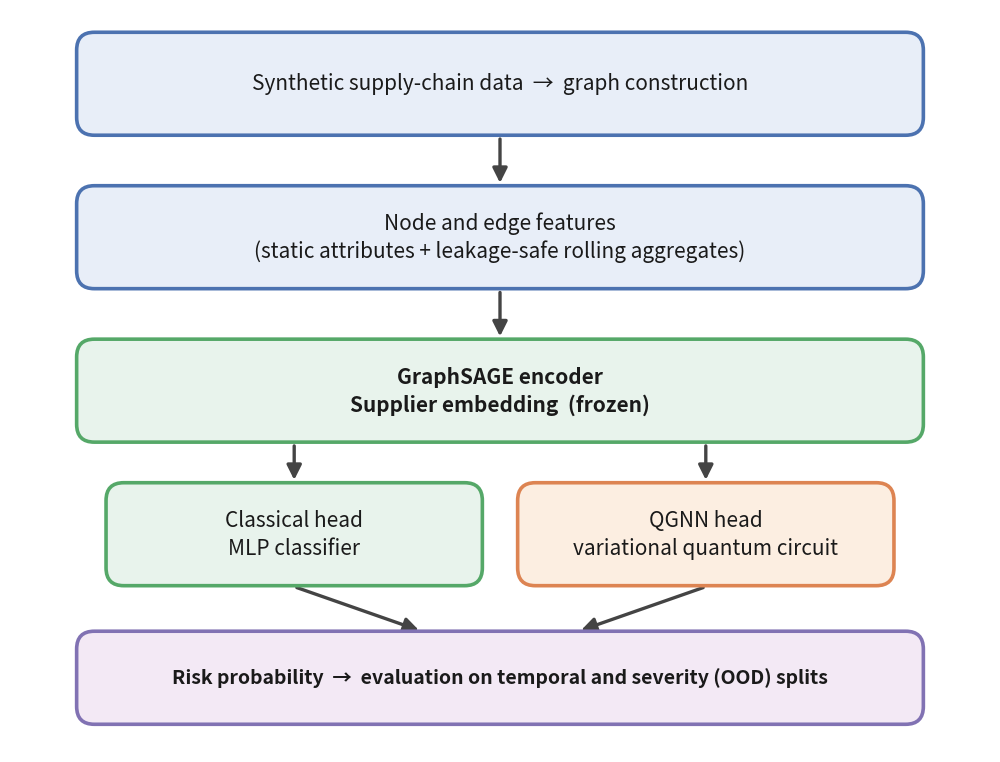

Python code for this plot: (Note: this script raises an exception after producing the figure.)
"""Slide figures grounded in the QGNN research report.

  system_diagram.png  <- report Fig. 1 (overall architecture), redrawn for slides
  scm_graph.png       <- report Fig. 3 / Sec. 4 (heterogeneous SCM graph), drawn node-level

Run from the project root:
    .venv/bin/python dissertation_ppt/make_diagrams.py
"""
import matplotlib

matplotlib.use("Agg")
import matplotlib.pyplot as plt
from matplotlib.patches import FancyBboxPatch, FancyArrowPatch, Circle

OUT = "dissertation_ppt/TemplatePPT/"
INK = "#1a1a1a"

# report palette (fill, edge)
BLUE = ("#E8EEF8", "#4C72B0")
GREEN = ("#E8F3EC", "#55A868")
ORANGE = ("#FCEEE1", "#DD8452")
PURPLE = ("#F3E9F5", "#8172B3")
GREY = ("#EEEEEE", "#808080")


# ------------------------------------------------------------------ system diagram
def system_diagram():
    fig, ax = plt.subplots(figsize=(10, 7.5), dpi=250)
    ax.set_xlim(0, 10)
    ax.set_ylim(0, 7.5)
    ax.axis("off")

    def box(cx, cy, w, h, text, col, bold=False, fs=15):
        ax.add_patch(FancyBboxPatch((cx - w / 2, cy - h / 2), w, h,
                                    boxstyle="round,pad=0.02,rounding_size=0.18",
                                    fc=col[0], ec=col[1], lw=2.6, zorder=3))
        ax.text(cx, cy, text, ha="center", va="center", fontsize=fs,
                fontweight="bold" if bold else "normal", color=INK, zorder=4,
                linespacing=1.35)

    def arrow(x0, y0, x1, y1):
        ax.add_patch(FancyArrowPatch((x0, y0), (x1, y1), arrowstyle="-|>",
                                     mutation_scale=22, lw=2.4, color="#444", zorder=2))

    box(5, 6.75, 8.6, 1.0,
        "Synthetic supply-chain data  →  graph construction", BLUE)
    arrow(5, 6.22, 5, 5.72)
    box(5, 5.2, 8.6, 1.0,
        "Node and edge features\n(static attributes + leakage-safe rolling aggregates)", BLUE)
    arrow(5, 4.67, 5, 4.17)
    box(5, 3.65, 8.6, 1.0,
        "GraphSAGE encoder\nSupplier embedding  (frozen)", GREEN, bold=True)
    arrow(2.9, 3.12, 2.9, 2.72)
    arrow(7.1, 3.12, 7.1, 2.72)
    box(2.9, 2.2, 3.8, 1.0, "Classical head\nMLP classifier", GREEN)
    box(7.1, 2.2, 3.8, 1.0, "QGNN head\nvariational quantum circuit", ORANGE)
    arrow(2.9, 1.67, 4.2, 1.22)
    arrow(7.1, 1.67, 5.8, 1.22)
    box(5, 0.75, 8.6, 0.9,
        "Risk probability  →  evaluation on temporal and severity (OOD) splits",
        PURPLE, bold=True, fs=14)

    fig.subplots_adjust(left=0.01, right=0.99, top=0.995, bottom=0.005)
    fig.savefig(OUT + "system_diagram.png", facecolor="white")
    plt.close(fig)


# ------------------------------------------------------------------ SCM graph
def scm_graph():
    fig, ax = plt.subplots(figsize=(10, 6.3), dpi=250)
    ax.set_xlim(0, 10)
    ax.set_ylim(1.15, 7.45)
    ax.set_aspect("equal")  # circles stay circles
    ax.axis("off")

    C = {  # type -> (colour, legend label)
        "S": ("#4C72B0", "Supplier (300)"),
        "M": ("#55A868", "Material (100)"),
        "P": ("#DD8452", "Plant (50)"),
        "D": ("#8172B3", "Product (200)"),
        "R": ("#C44E52", "Region (20)"),
        "O": ("#CCB974", "Procurement order (2,000)"),
    }
    pos = {}
    for i, y in enumerate((5.5, 4.6, 3.7, 2.8)):
        pos[f"S{i}"] = (1.2, y)
    for i, y in enumerate((5.0, 4.1, 3.2)):
        pos[f"M{i}"] = (3.9, y)
        pos[f"P{i}"] = (6.4, y)
        pos[f"D{i}"] = (8.8, y)
    pos["R0"], pos["R1"] = (2.6, 6.9), (7.6, 6.9)
    for i, x in enumerate((2.2, 4.4, 6.6, 8.6)):
        pos[f"O{i}"] = (x, 1.75)

    edges = (
        # supplier -> material -> plant -> product
        [("S0", "M0"), ("S1", "M0"), ("S1", "M1"), ("S2", "M1"), ("S2", "M2"), ("S3", "M2"),
         ("M0", "P0"), ("M1", "P1"), ("M2", "P1"), ("M2", "P2"),
         ("P0", "D0"), ("P1", "D1"), ("P1", "D2"), ("P2", "D2")]
        # region links
        + [("S0", "R0"), ("S1", "R0"), ("P0", "R1"), ("P1", "R1"), ("D0", "R1"), ("D1", "R1")]
        # procurement orders
        + [("S2", "O0"), ("S3", "O1"),
           ("O0", "M2"), ("O1", "M2"), ("O2", "M1"),
           ("O1", "P2"), ("O2", "P2"), ("O3", "P1")]
    )
    r = 0.33
    for a_, b_ in edges:
        ax.add_patch(FancyArrowPatch(pos[a_], pos[b_], arrowstyle="-|>", mutation_scale=14,
                                     lw=1.6, color="#9a9a9a", shrinkA=r * 72 * 0.62 * 2.2 / 2.2,
                                     shrinkB=r * 72 * 0.62 * 2.2 / 2.2, zorder=1))
    for n, (x, y) in pos.items():
        ax.add_patch(Circle((x, y), r, fc=C[n[0]][0], ec="white", lw=2.4, zorder=3))

    fig.subplots_adjust(left=0.01, right=0.99, top=0.995, bottom=0.005)
    fig.savefig(OUT + "scm_graph.png", facecolor="white")
    plt.close(fig)


if __name__ == "__main__":
    system_diagram()
    scm_graph()
    print("saved system_diagram.png, scm_graph.png")
